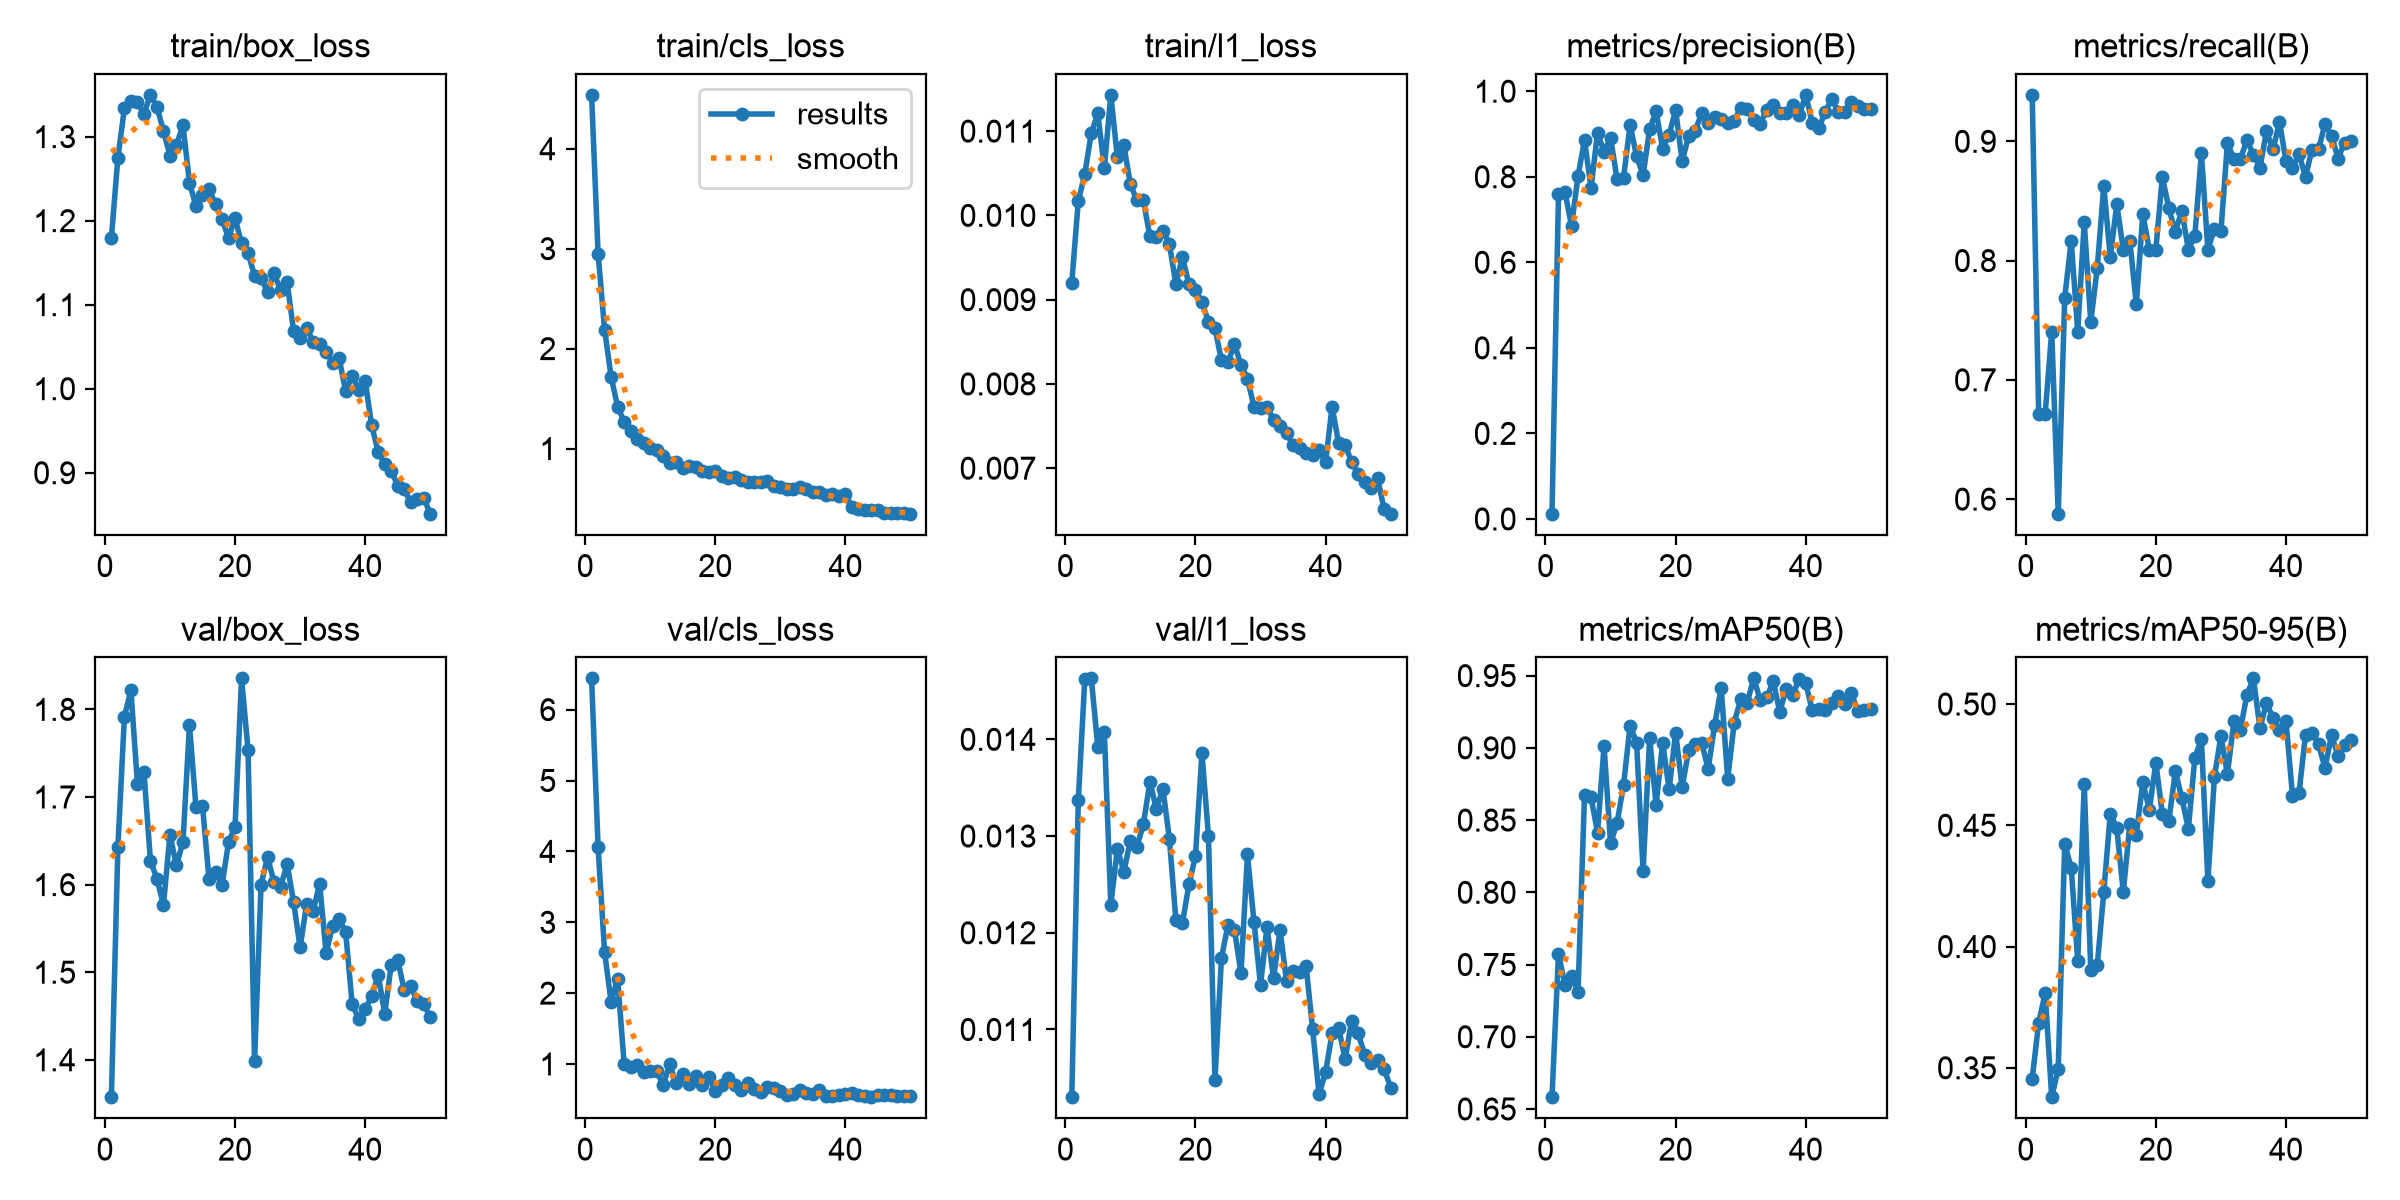

The data file committed next to this chart (first rows):
epoch, time, train/box_loss, train/cls_loss, train/l1_loss, metrics/precision(B), metrics/recall(B), metrics/mAP50(B), metrics/mAP50-95(B), val/box_loss, val/cls_loss, val/l1_loss, lr/pg0, lr/pg1, lr/pg2
1, 40.35, 1.179, 4.539, 0.0092, 0.01228, 0.9389, 0.6582, 0.3454, 1.357, 6.441, 0.0103, 0.0004688, 0.0004688, 0.0004688
2, 78.61, 1.275, 2.95, 0.01017, 0.7592, 0.6718, 0.7574, 0.3686, 1.643, 4.058, 0.01337, 0.0009264, 0.0009264, 0.0009264
3, 117.2, 1.334, 2.189, 0.01049, 0.7643, 0.6718, 0.7358, 0.3807, 1.791, 2.576, 0.01462, 0.001365, 0.001365, 0.001365
4, 156, 1.343, 1.718, 0.01098, 0.6853, 0.7405, 0.7424, 0.3379, 1.822, 1.874, 0.01463, 0.001344, 0.001344, 0.001344
5, 194.3, 1.341, 1.42, 0.01121, 0.8015, 0.5878, 0.7309, 0.3496, 1.715, 2.201, 0.01392, 0.001316, 0.001316, 0.001316
6, 232.4, 1.327, 1.268, 0.01056, 0.8857, 0.7688, 0.8677, 0.4425, 1.729, 1.004, 0.01408, 0.001288, 0.001288, 0.001288
7, 270.9, 1.35, 1.176, 0.01143, 0.774, 0.8168, 0.8658, 0.4324, 1.627, 0.9568, 0.01229, 0.001259, 0.001259, 0.001259
8, 309.9, 1.335, 1.1, 0.01069, 0.9024, 0.7405, 0.8413, 0.3941, 1.607, 0.9794, 0.01287, 0.001231, 0.001231, 0.001231
9, 349.4, 1.307, 1.058, 0.01083, 0.859, 0.8321, 0.9012, 0.4671, 1.577, 0.8852, 0.01263, 0.001203, 0.001203, 0.001203
10, 387.3, 1.277, 1.005, 0.01037, 0.891, 0.7484, 0.834, 0.3904, 1.657, 0.8964, 0.01295, 0.001174, 0.001174, 0.001174
11, 424.9, 1.29, 0.9893, 0.01018, 0.7943, 0.7939, 0.848, 0.3923, 1.622, 0.8966, 0.01289, 0.001146, 0.001146, 0.001146
12, 462.5, 1.314, 0.9273, 0.01018, 0.7981, 0.8626, 0.8743, 0.4224, 1.649, 0.7035, 0.01312, 0.001118, 0.001118, 0.001118
13, 500.1, 1.245, 0.8538, 0.00975, 0.9212, 0.8027, 0.9154, 0.4548, 1.782, 0.9969, 0.01356, 0.001089, 0.001089, 0.001089
14, 537.8, 1.217, 0.8654, 0.00974, 0.848, 0.8473, 0.9036, 0.4488, 1.688, 0.7259, 0.01328, 0.001061, 0.001061, 0.001061
15, 575.5, 1.231, 0.8079, 0.00982, 0.8037, 0.8092, 0.8146, 0.4225, 1.69, 0.8534, 0.01349, 0.001033, 0.001033, 0.001033
16, 612.8, 1.238, 0.828, 0.00966, 0.911, 0.8168, 0.9069, 0.4503, 1.606, 0.7189, 0.01297, 0.001005, 0.001005, 0.001005
17, 650.7, 1.219, 0.8196, 0.00918, 0.9532, 0.7634, 0.8604, 0.446, 1.614, 0.8365, 0.01213, 0.0009763, 0.0009763, 0.0009763
18, 688.3, 1.202, 0.7738, 0.00951, 0.866, 0.839, 0.9036, 0.4679, 1.6, 0.7012, 0.0121, 0.000948, 0.000948, 0.000948
19, 725.7, 1.179, 0.7661, 0.00918, 0.8984, 0.8092, 0.8712, 0.4564, 1.648, 0.82, 0.0125, 0.0009197, 0.0009197, 0.0009197
20, 763.1, 1.203, 0.7722, 0.00912, 0.9558, 0.8092, 0.9106, 0.4758, 1.666, 0.6238, 0.01279, 0.0008914, 0.0008914, 0.0008914
21, 800.9, 1.173, 0.7231, 0.00897, 0.8369, 0.8702, 0.8726, 0.4547, 1.835, 0.6988, 0.01386, 0.0008631, 0.0008631, 0.0008631
22, 838.7, 1.161, 0.7034, 0.00874, 0.8948, 0.8438, 0.8982, 0.4518, 1.754, 0.7989, 0.013, 0.0008348, 0.0008348, 0.0008348
23, 876.8, 1.134, 0.7158, 0.00866, 0.9075, 0.8241, 0.903, 0.4723, 1.399, 0.7003, 0.01048, 0.0008065, 0.0008065, 0.0008065
24, 914.7, 1.132, 0.6903, 0.00828, 0.9484, 0.842, 0.9035, 0.4611, 1.6, 0.6336, 0.01174, 0.0007782, 0.0007782, 0.0007782
25, 1871, 1.115, 0.6679, 0.00826, 0.9259, 0.8092, 0.8853, 0.4486, 1.631, 0.7266, 0.01208, 0.0007499, 0.0007499, 0.0007499
26, 1908, 1.137, 0.6608, 0.00847, 0.9389, 0.8209, 0.9159, 0.4778, 1.603, 0.6411, 0.01203, 0.0007216, 0.0007216, 0.0007216
27, 1946, 1.117, 0.6671, 0.00823, 0.9358, 0.89, 0.9417, 0.4857, 1.597, 0.6011, 0.01158, 0.0006934, 0.0006934, 0.0006934
28, 2210, 1.127, 0.6789, 0.00806, 0.926, 0.8092, 0.8785, 0.427, 1.624, 0.6724, 0.01281, 0.0006651, 0.0006651, 0.0006651
29, 2248, 1.069, 0.6279, 0.00773, 0.9312, 0.8264, 0.9172, 0.4698, 1.58, 0.6542, 0.01211, 0.0006368, 0.0006368, 0.0006368
30, 2285, 1.06, 0.6184, 0.00771, 0.9601, 0.8244, 0.9338, 0.4869, 1.528, 0.6253, 0.01146, 0.0006085, 0.0006085, 0.0006085
31, 2323, 1.072, 0.5958, 0.00773, 0.9592, 0.8982, 0.9313, 0.4711, 1.578, 0.5556, 0.01206, 0.0005802, 0.0005802, 0.0005802
32, 2360, 1.056, 0.5939, 0.00757, 0.9324, 0.8855, 0.9481, 0.4929, 1.57, 0.5754, 0.01153, 0.0005519, 0.0005519, 0.0005519
33, 2398, 1.053, 0.6122, 0.0075, 0.9239, 0.8855, 0.9332, 0.4895, 1.601, 0.6303, 0.01203, 0.0005236, 0.0005236, 0.0005236
34, 2435, 1.043, 0.5946, 0.00742, 0.9569, 0.9008, 0.9349, 0.5039, 1.522, 0.5916, 0.0115, 0.0004953, 0.0004953, 0.0004953
35, 2473, 1.031, 0.5693, 0.00727, 0.9668, 0.8889, 0.9463, 0.5106, 1.553, 0.5796, 0.0116, 0.000467, 0.000467, 0.000467
36, 2510, 1.036, 0.5629, 0.00724, 0.9496, 0.8779, 0.9249, 0.4901, 1.561, 0.6292, 0.01159, 0.0004387, 0.0004387, 0.0004387
37, 2548, 0.9967, 0.5392, 0.00718, 0.9491, 0.9084, 0.9409, 0.5004, 1.545, 0.5499, 0.01166, 0.0004104, 0.0004104, 0.0004104
38, 2586, 1.016, 0.5442, 0.00716, 0.9669, 0.8932, 0.9366, 0.4943, 1.464, 0.5438, 0.01101, 0.0003821, 0.0003821, 0.0003821
39, 2623, 0.9988, 0.5209, 0.00721, 0.9446, 0.916, 0.948, 0.4894, 1.446, 0.5672, 0.01033, 0.0003538, 0.0003538, 0.0003538
40, 2661, 1.009, 0.5476, 0.00707, 0.9914, 0.8835, 0.9447, 0.4931, 1.458, 0.5708, 0.01056, 0.0003255, 0.0003255, 0.0003255
41, 2697, 0.9562, 0.4171, 0.00773, 0.9252, 0.8779, 0.9259, 0.4623, 1.472, 0.5861, 0.01096, 0.0002972, 0.0002972, 0.0002972
42, 2734, 0.9247, 0.3918, 0.0073, 0.9137, 0.8893, 0.9268, 0.4632, 1.497, 0.5685, 0.01102, 0.0002689, 0.0002689, 0.0002689
43, 2770, 0.9106, 0.3893, 0.00728, 0.9521, 0.8702, 0.9265, 0.4873, 1.453, 0.5477, 0.01069, 0.0002406, 0.0002406, 0.0002406
44, 2807, 0.9026, 0.3856, 0.00707, 0.9823, 0.8931, 0.9309, 0.4881, 1.508, 0.5311, 0.01109, 0.0002123, 0.0002123, 0.0002123
45, 2843, 0.8847, 0.381, 0.00693, 0.9512, 0.8933, 0.9357, 0.4833, 1.514, 0.5585, 0.01096, 0.0001841, 0.0001841, 0.0001841
46, 2880, 0.8801, 0.3567, 0.00684, 0.9523, 0.9146, 0.9306, 0.4737, 1.48, 0.5559, 0.01074, 0.0001558, 0.0001558, 0.0001558
47, 2916, 0.8646, 0.3565, 0.00677, 0.9753, 0.9048, 0.9377, 0.4872, 1.484, 0.5596, 0.01065, 0.0001275, 0.0001275, 0.0001275
48, 2952, 0.869, 0.3602, 0.00688, 0.9648, 0.8855, 0.9255, 0.4786, 1.467, 0.5533, 0.01068, 9.91726e-05, 9.91726e-05, 9.91726e-05
49, 2988, 0.8697, 0.3587, 0.00651, 0.9593, 0.8988, 0.9265, 0.483, 1.463, 0.5495, 0.01059, 7.08784e-05, 7.08784e-05, 7.08784e-05
50, 3025, 0.8513, 0.3485, 0.00646, 0.9593, 0.9002, 0.9272, 0.4852, 1.449, 0.5527, 0.0104, 4.25842e-05, 4.25842e-05, 4.25842e-05
